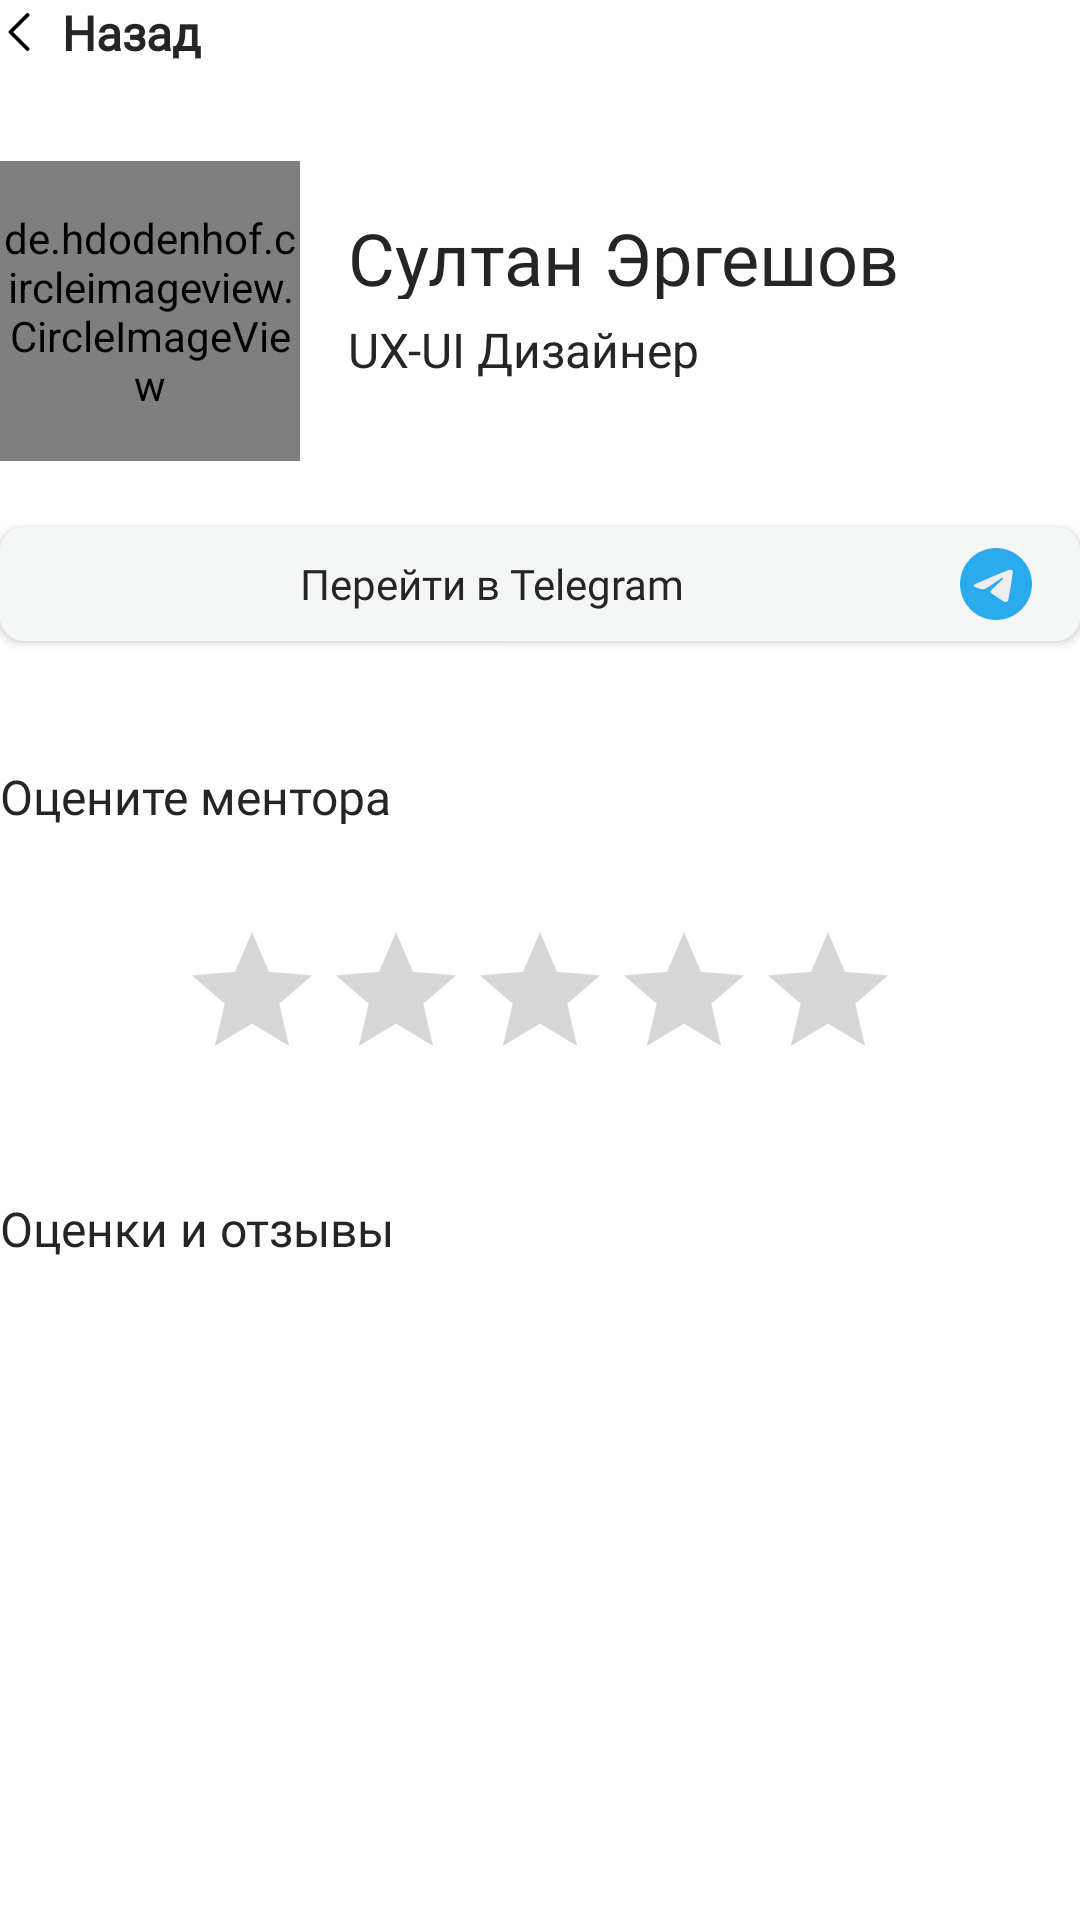

Produce the Android XML layout that renders to this screen, including the resource entries it uses.
<!-- AndroidManifest.xml: application theme Theme.GeeksMentor -->
<!-- res/layout/fragment_mentor.xml -->
<?xml version="1.0" encoding="utf-8"?>
<androidx.constraintlayout.widget.ConstraintLayout
    xmlns:android="http://schemas.android.com/apk/res/android"
    android:layout_width="match_parent"
    android:layout_height="match_parent"
    android:layout_margin="@dimen/mrg_hor_16"
    xmlns:app="http://schemas.android.com/apk/res-auto">

    <TextView
        android:id="@+id/btn_back"
        android:layout_width="wrap_content"
        android:layout_height="wrap_content"
        android:drawablePadding="8dp"
        android:fontFamily="@font/roboto_regular"
        android:text="@string/back"
        android:textColor="@color/black_new"
        android:textSize="16sp"
        android:textStyle="bold"
        app:drawableLeftCompat="@drawable/left_arrow"
        app:layout_constraintStart_toStartOf="parent"
        app:layout_constraintTop_toTopOf="parent" />

    <de.hdodenhof.circleimageview.CircleImageView
        android:id="@+id/mentors_profile_photo"
        android:layout_width="100dp"
        android:layout_height="100dp"
        android:layout_marginTop="32dp"
        android:src="@drawable/ic_launcher_background"
        app:layout_constraintStart_toStartOf="parent"
        app:layout_constraintTop_toBottomOf="@+id/btn_back" />

    <TextView
        android:id="@+id/mentors_profile_name"
        android:layout_width="wrap_content"
        android:layout_height="30dp"
        android:layout_marginTop="@dimen/mrg_hor_16"
        android:layout_marginStart="@dimen/mrg_hor_16"
        android:fontFamily="@font/roboto_medium"
        android:text="@string/sul"
        android:textColor="@color/black_new"
        android:textSize="24sp"
        app:layout_constraintStart_toEndOf="@+id/mentors_profile_photo"
        app:layout_constraintTop_toTopOf="@+id/mentors_profile_photo" />

    <TextView
        android:id="@+id/mentors_profile_major"
        android:layout_width="wrap_content"
        android:layout_height="20dp"
        app:layout_constraintTop_toBottomOf="@+id/mentors_profile_name"
        app:layout_constraintStart_toEndOf="@+id/mentors_profile_photo"
        android:text="@string/ux_ui_"
        android:layout_marginTop="6dp"
        android:textSize="16sp"
        android:layout_marginStart="@dimen/mrg_hor_16"
        android:textColor="@color/black_new"/>

    <com.google.android.material.button.MaterialButton
        android:id="@+id/btn_go_to_telegram"
        android:layout_width="match_parent"
        android:layout_height="50dp"
        app:layout_constraintTop_toBottomOf="@id/mentors_profile_photo"
        android:layout_marginTop="@dimen/mrg_hor_16"
        app:cornerRadius="8dp"
        android:backgroundTint="#F5F6F6"
        android:text="@string/go_to_telegram"
        android:drawableEnd="@drawable/logos_telegram"
        android:textColor="@color/black_new"
        android:letterSpacing="0"
        android:textAllCaps="false"
        android:fontFamily="@font/roboto_regular"
        android:textSize="14sp"/>

    <TextView
        android:id="@+id/rating_mentor_tv"
        android:layout_width="wrap_content"
        android:layout_height="20dp"
        android:layout_marginTop="35dp"
        android:fontFamily="@font/roboto_medium"
        android:text="@string/rating_mentor"
        android:textColor="@color/black_new"
        android:textSize="16sp"
        app:layout_constraintStart_toStartOf="parent"
        app:layout_constraintTop_toBottomOf="@id/btn_go_to_telegram" />

    <RatingBar
        android:id="@+id/stars_rating_bar"
        android:layout_width="wrap_content"
        android:layout_height="wrap_content"
        app:layout_constraintEnd_toEndOf="parent"
        app:layout_constraintStart_toStartOf="parent"
        android:layout_marginTop="32dp"
        android:numStars="5"
        android:stepSize="1"
        app:layout_constraintTop_toBottomOf="@id/rating_mentor_tv" />

    <TextView
        android:id="@+id/ratings_and_reviews"
        android:layout_width="wrap_content"
        android:layout_height="20dp"
        android:layout_marginTop="35dp"
        android:fontFamily="@font/roboto_medium"
        android:text="@string/ratings_and_reviews_tv"
        android:textColor="@color/black_new"
        android:textSize="16sp"
        app:layout_constraintStart_toStartOf="parent"
        app:layout_constraintTop_toBottomOf="@id/stars_rating_bar" />

</androidx.constraintlayout.widget.ConstraintLayout>
<!-- resources referenced by this layout -->
<resources>
  <color name="black_new">#262523</color>
  <dimen name="mrg_hor_16">16dp</dimen>
  <!-- drawable left_arrow (drawable) -->
  <vector android:height="12.5dp" android:viewportHeight="512"
      android:viewportWidth="512" android:width="12.5dp" xmlns:android="http://schemas.android.com/apk/res/android">
      <path android:fillColor="#000000"
          android:pathData="M362,1.7c-3.9,1.3 -19.8,16.8 -123.8,120.7 -109.5,109.3 -119.4,119.5 -121.2,124.4 -2.5,6.7 -2.5,11.7 0,18.4 1.8,4.9 11.7,15.1 121.2,124.4 114.1,114 119.5,119.3 124.7,120.9 21.4,6.9 40.8,-14.7 31.5,-35.2 -1.1,-2.5 -37.7,-39.8 -109.3,-111.5l-107.6,-107.8 107.6,-107.7c71.6,-71.8 108.2,-109.1 109.3,-111.6 9.4,-20.8 -10.6,-42.5 -32.4,-35z" android:strokeColor="#00000000"/>
  </vector>
  <!-- drawable logos_telegram (drawable) -->
  <vector xmlns:android="http://schemas.android.com/apk/res/android"
      xmlns:aapt="http://schemas.android.com/aapt"
      android:width="24dp"
      android:height="24dp"
      android:viewportWidth="24"
      android:viewportHeight="24">
    <group>
      <clip-path
          android:pathData="M0,0h24v24h-24z"/>
      <path
          android:pathData="M12,0C8.818,0 5.764,1.265 3.516,3.515C1.265,5.765 0.001,8.817 0,12C0,15.181 1.266,18.236 3.516,20.485C5.764,22.735 8.818,24 12,24C15.182,24 18.236,22.735 20.484,20.485C22.734,18.236 24,15.181 24,12C24,8.819 22.734,5.764 20.484,3.515C18.236,1.265 15.182,0 12,0Z">
        <aapt:attr name="android:fillColor">
          <gradient 
              android:startX="1200"
              android:startY="0"
              android:endX="1200"
              android:endY="2400"
              android:type="linear">
            <item android:offset="0" android:color="#FF2AABEE"/>
            <item android:offset="1" android:color="#FF229ED9"/>
          </gradient>
        </aapt:attr>
      </path>
      <path
          android:pathData="M5.432,11.873C8.931,10.349 11.263,9.344 12.429,8.859C15.763,7.473 16.455,7.232 16.907,7.224C17.006,7.222 17.228,7.247 17.372,7.364C17.492,7.462 17.526,7.595 17.542,7.689C17.558,7.782 17.578,7.995 17.561,8.161C17.381,10.059 16.599,14.663 16.202,16.788C16.035,17.688 15.703,17.989 15.382,18.019C14.685,18.083 14.156,17.558 13.481,17.116C12.426,16.423 11.829,15.993 10.804,15.317C9.619,14.536 10.387,14.107 11.063,13.406C11.239,13.222 14.31,10.429 14.368,10.176C14.376,10.144 14.383,10.026 14.312,9.964C14.243,9.902 14.139,9.923 14.064,9.94C13.958,9.964 12.272,11.079 9.002,13.285C8.524,13.614 8.091,13.774 7.701,13.766C7.273,13.757 6.448,13.524 5.835,13.325C5.085,13.08 4.487,12.951 4.539,12.536C4.566,12.32 4.864,12.099 5.432,11.873Z"
          android:fillColor="#EEEEEE"/>
    </group>
  </vector>
  <string name="back">Назад</string>
  <string name="go_to_telegram">Перейти в Telegram</string>
  <string name="rating_mentor">Оцените ментора</string>
  <string name="ratings_and_reviews_tv">Оценки и отзывы</string>
  <string name="sul">Султан Эргешов</string>
  <string name="ux_ui_">UX-UI Дизайнер</string>
  <style name="Theme.GeeksMentor" parent="Theme.MaterialComponents.DayNight.DarkActionBar">
          
          <item name="colorPrimary">@color/black</item>
          <item name="colorPrimaryVariant">@color/black</item>
          <item name="colorOnPrimary">@color/white</item>
          
          <item name="colorSecondary">@color/teal_200</item>
          <item name="colorSecondaryVariant">@color/teal_700</item>
          <item name="colorOnSecondary">@color/black</item>
          
          <item name="android:statusBarColor">?attr/colorPrimaryVariant</item>
          
      </style>
  <color name="black">#FF000000</color>
  <color name="white">#FFFFFFFF</color>
  <color name="teal_200">#FF03DAC5</color>
  <color name="teal_700">#FF018786</color>
</resources>
